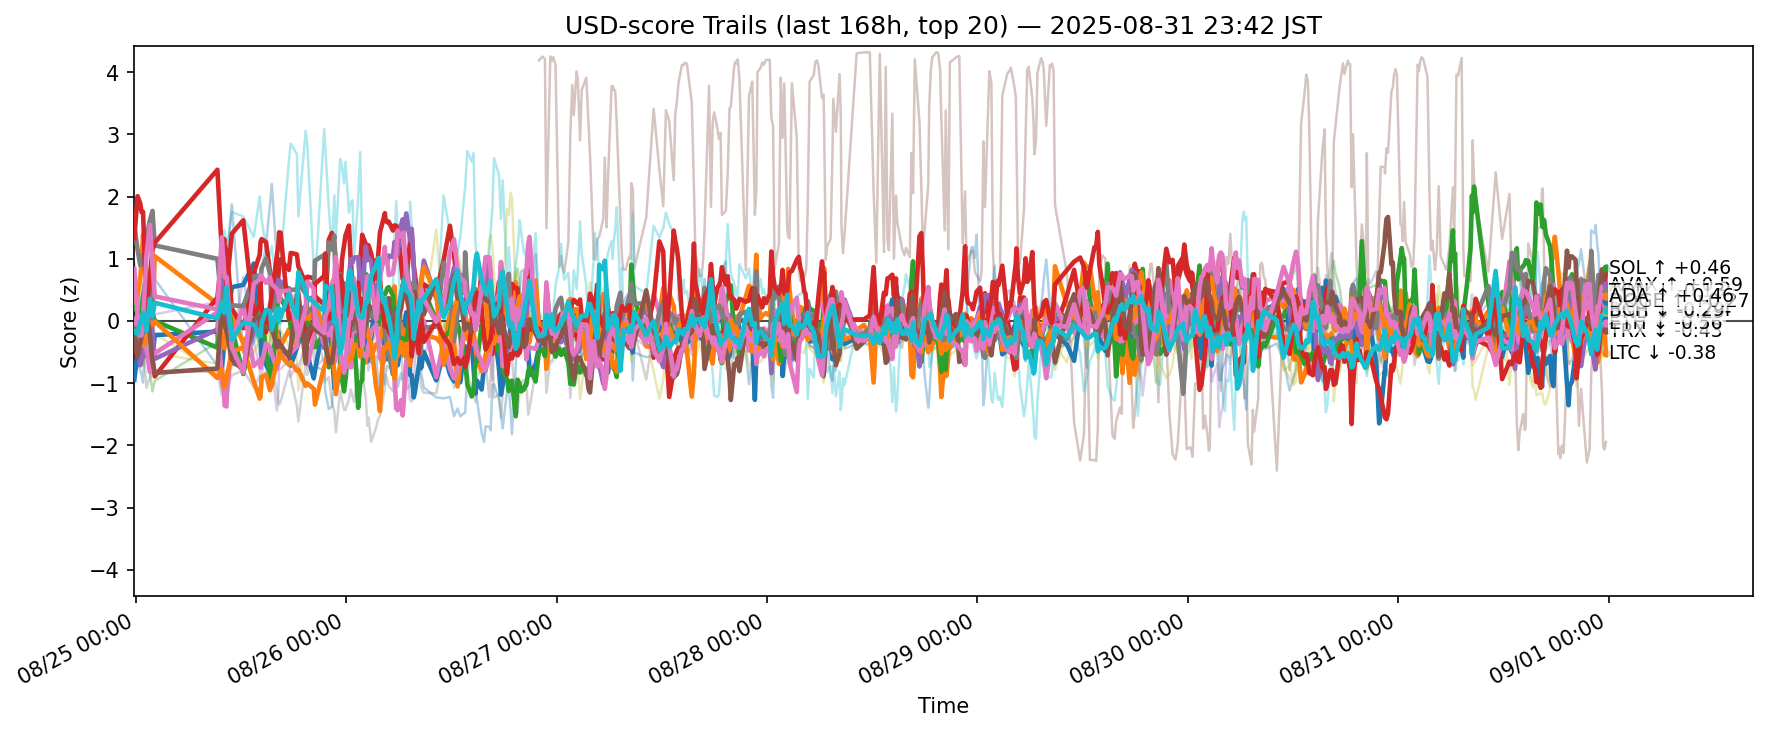

The table this chart was drawn from, first rows:
ts, side, symbol, score
2025-08-24 14:47:45.735730+00:00, usd, ADA, -0.9498
2025-08-24 14:47:45.735730+00:00, usd, AVAX, 0.2488
2025-08-24 14:47:45.735730+00:00, usd, BCH, 0.2228
2025-08-24 14:47:45.735730+00:00, usd, BNB, -0.3598
2025-08-24 14:47:45.735730+00:00, usd, BTC, -0.06632
2025-08-24 14:47:45.735730+00:00, usd, DOGE, -0.03673
2025-08-24 14:47:45.735730+00:00, usd, DOT, -0.2527
2025-08-24 14:47:45.735730+00:00, usd, ETH, 1.536
2025-08-24 14:47:45.735730+00:00, usd, HBAR, -0.601
2025-08-24 14:47:45.735730+00:00, usd, HYPE, 0.9458
2025-08-24 14:47:45.735730+00:00, usd, LINK, -0.2537
2025-08-24 14:47:45.735730+00:00, usd, LTC, -0.1223
2025-08-24 14:47:45.735730+00:00, usd, SHIB, -0.7412
2025-08-24 14:47:45.735730+00:00, usd, SOL, 1.328
2025-08-24 14:47:45.735730+00:00, usd, SUI, -0.6314
2025-08-24 14:47:45.735730+00:00, usd, TON, -0.1337
2025-08-24 14:47:45.735730+00:00, usd, TRX, 0.8337
2025-08-24 14:47:45.735730+00:00, usd, UNI, -0.008571
2025-08-24 14:47:45.735730+00:00, usd, XLM, -0.8533
2025-08-24 14:47:45.735730+00:00, usd, XRP, -0.1589
2025-08-24 15:10:18.197721+00:00, usd, ADA, -0.5107
2025-08-24 15:10:18.197721+00:00, usd, AVAX, 0.4268
2025-08-24 15:10:18.197721+00:00, usd, BCH, 0.1461
2025-08-24 15:10:18.197721+00:00, usd, BNB, -0.5949
2025-08-24 15:10:18.197721+00:00, usd, BTC, -0.3117
2025-08-24 15:10:18.197721+00:00, usd, DOGE, 0.101
2025-08-24 15:10:18.197721+00:00, usd, DOT, -0.2194
2025-08-24 15:10:18.197721+00:00, usd, ETH, 1.146
2025-08-24 15:10:18.197721+00:00, usd, HBAR, 0.0279
2025-08-24 15:10:18.197721+00:00, usd, HYPE, 0.5417
2025-08-24 15:10:18.197721+00:00, usd, LINK, -0.6897
2025-08-24 15:10:18.197721+00:00, usd, LTC, -0.2445
2025-08-24 15:10:18.197721+00:00, usd, SHIB, -0.366
2025-08-24 15:10:18.197721+00:00, usd, SOL, 2.005
2025-08-24 15:10:18.197721+00:00, usd, SUI, -0.6587
2025-08-24 15:10:18.197721+00:00, usd, TON, -0.5812
2025-08-24 15:10:18.197721+00:00, usd, TRX, 0.06945
2025-08-24 15:10:18.197721+00:00, usd, UNI, 0.5108
2025-08-24 15:10:18.197721+00:00, usd, XLM, -0.6362
2025-08-24 15:10:18.197721+00:00, usd, XRP, -0.217
2025-08-24 15:28:37.539385+00:00, usd, ADA, -0.2908
2025-08-24 15:28:37.539385+00:00, usd, AVAX, 0.6941
2025-08-24 15:28:37.539385+00:00, usd, BCH, 0.03927
2025-08-24 15:28:37.539385+00:00, usd, BNB, -0.5044
2025-08-24 15:28:37.539385+00:00, usd, BTC, -0.7125
2025-08-24 15:28:37.539385+00:00, usd, DOGE, -0.0601
2025-08-24 15:28:37.539385+00:00, usd, DOT, -0.16
2025-08-24 15:28:37.539385+00:00, usd, ETH, 0.8929
2025-08-24 15:28:37.539385+00:00, usd, HBAR, 0.4539
2025-08-24 15:28:37.539385+00:00, usd, HYPE, 0.2991
2025-08-24 15:28:37.539385+00:00, usd, LINK, -0.7927
2025-08-24 15:28:37.539385+00:00, usd, LTC, -0.2373
2025-08-24 15:28:37.539385+00:00, usd, SHIB, -0.5588
2025-08-24 15:28:37.539385+00:00, usd, SOL, 1.889
2025-08-24 15:28:37.539385+00:00, usd, SUI, -0.2814
2025-08-24 15:28:37.539385+00:00, usd, TON, -0.3517
2025-08-24 15:28:37.539385+00:00, usd, TRX, -0.2345
2025-08-24 15:28:37.539385+00:00, usd, UNI, 0.2352
2025-08-24 15:28:37.539385+00:00, usd, XLM, -0.359
2025-08-24 15:28:37.539385+00:00, usd, XRP, -0.01453
... 11,360 more rows
